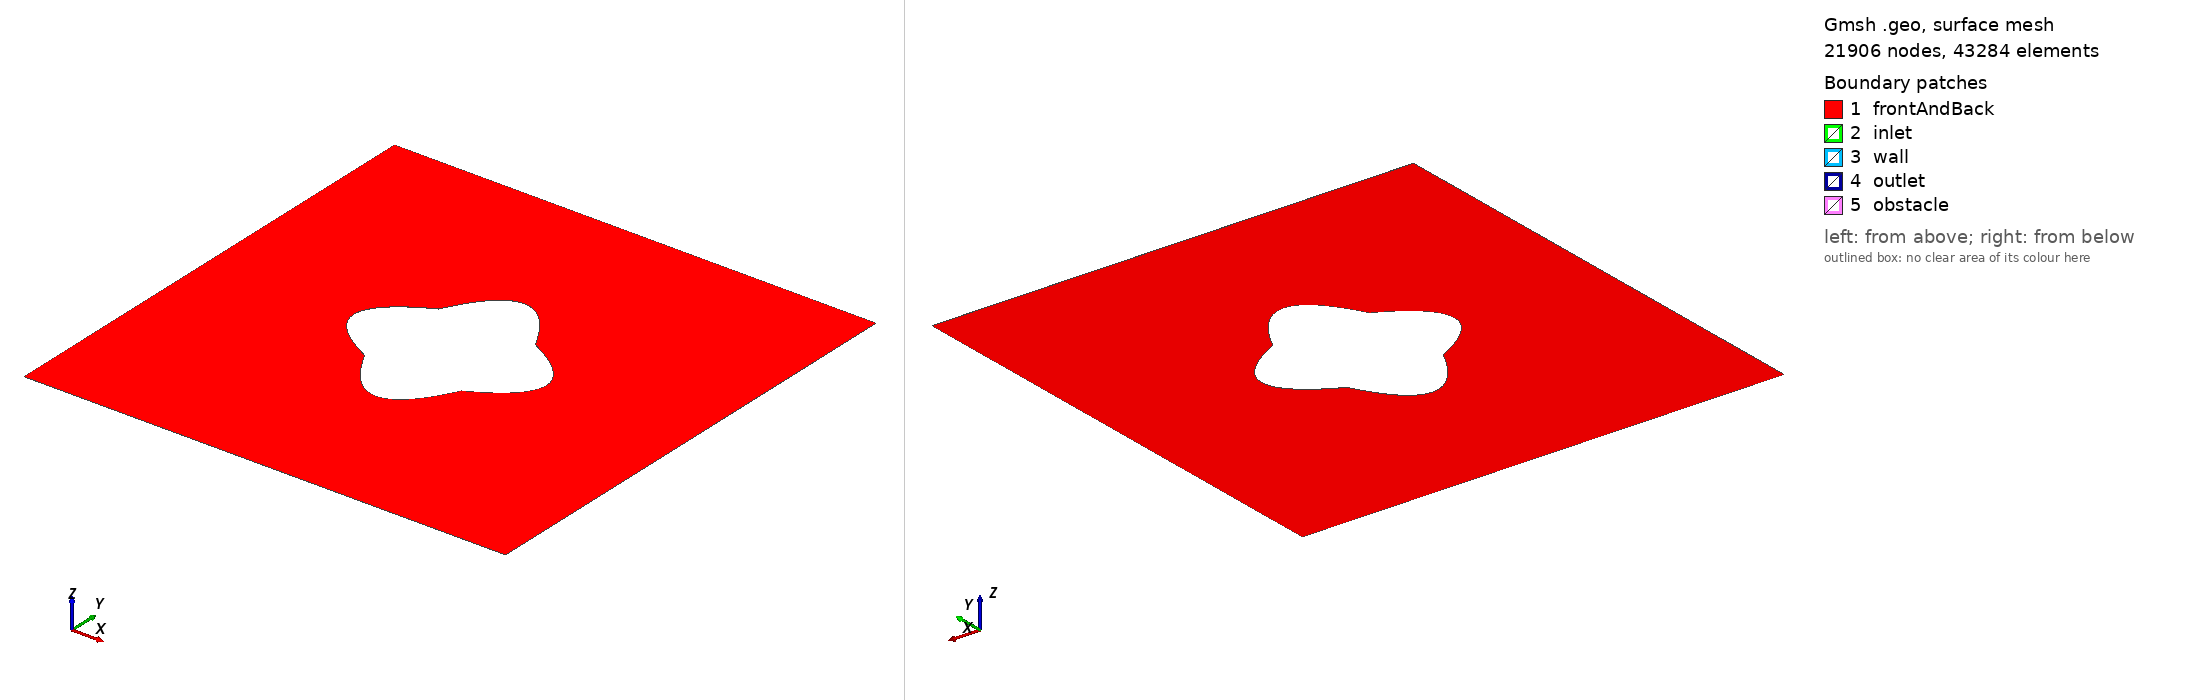

Gmsh geometry script, surface-meshed: 21906 nodes, 43284 surface elements. Boundary patches (legend numbers): 1 frontAndBack, 2 inlet, 3 wall, 4 outlet, 5 obstacle. Left view from above one corner, right view from below the opposite corner. Legend entries are the model's physical surfaces. The drawing asked Gmsh for element sizes between 1% and 20% of the model's largest extent; the script's own settings can give other sizes.

=== quatrefoil.geo (drawn) ===
// Gmsh project created on Fri Apr 05 21:01:20 2024
SetFactory("OpenCASCADE");
mesh_size0=0.005 * 10;
scale=1;
cx = 2*Pi*scale;
cy = 2*Pi*scale;
side_length=0.8*Pi * (Sqrt(2) -1)* scale;

h=2.414*side_length;
Ri = h/2;
side_length=Ri* scale;


Point(1) = {Pi * scale, Pi * scale, 0, mesh_size0};
Point(2) = {Pi * scale, 3*Pi*scale, 0, mesh_size0};
Point(3) = {3*Pi*scale, 3*Pi*scale, 0, mesh_size0};
Point(4) = {3*Pi*scale, Pi * scale, 0, mesh_size0};

Line(1) = {1, 2};
Line(2) = {2, 3};
Line(3) = {3, 4};
Line(4) = {4, 1};



Point(5) = {cx, cy-Ri, 0, mesh_size0};
Point(7) = {cx+Ri/2, cy-side_length/2, 0, mesh_size0};
Point(8) = {cx+Ri/2, cy+side_length/2, 0, mesh_size0};
Point(9) = {cx+Ri, cy, 0, mesh_size0};
Point(10) = {cx, cy+Ri, 0, mesh_size0};


Point(11) = {cx-Ri/2, cy-side_length/2, 0, mesh_size0};
Point(12) = {cx-Ri/2, cy+side_length/2, 0, mesh_size0};
Point(13) = {cx-Ri, cy, 0, mesh_size0};


//+
Spline(6) = {12, 10, 8};
Spline(7) = {8, 9, 7};
Spline(8) = {7, 5, 11};
Spline(9) = {11, 13, 12};
//+

Curve Loop(1) = {1, 2, 3, 4};
Curve Loop(2) = {9, 6, 7, 8};
Plane Surface(1) = {1, 2};
Extrude {0, 0, 0.0005} {
  Surface{1}; 
  Layers{1};
  Recombine;
}//+//+
Physical Surface("inlet", 26) = {2};
Physical Surface("outlet", 27) = {4};
Physical Surface("wall", 28) = {5, 3};
Physical Surface("obstacle", 29) = {7, 8, 9, 6};
Physical Surface("frontAndBack", 30) = {10, 1};
//+
Physical Volume("volume", 31) = {1};
